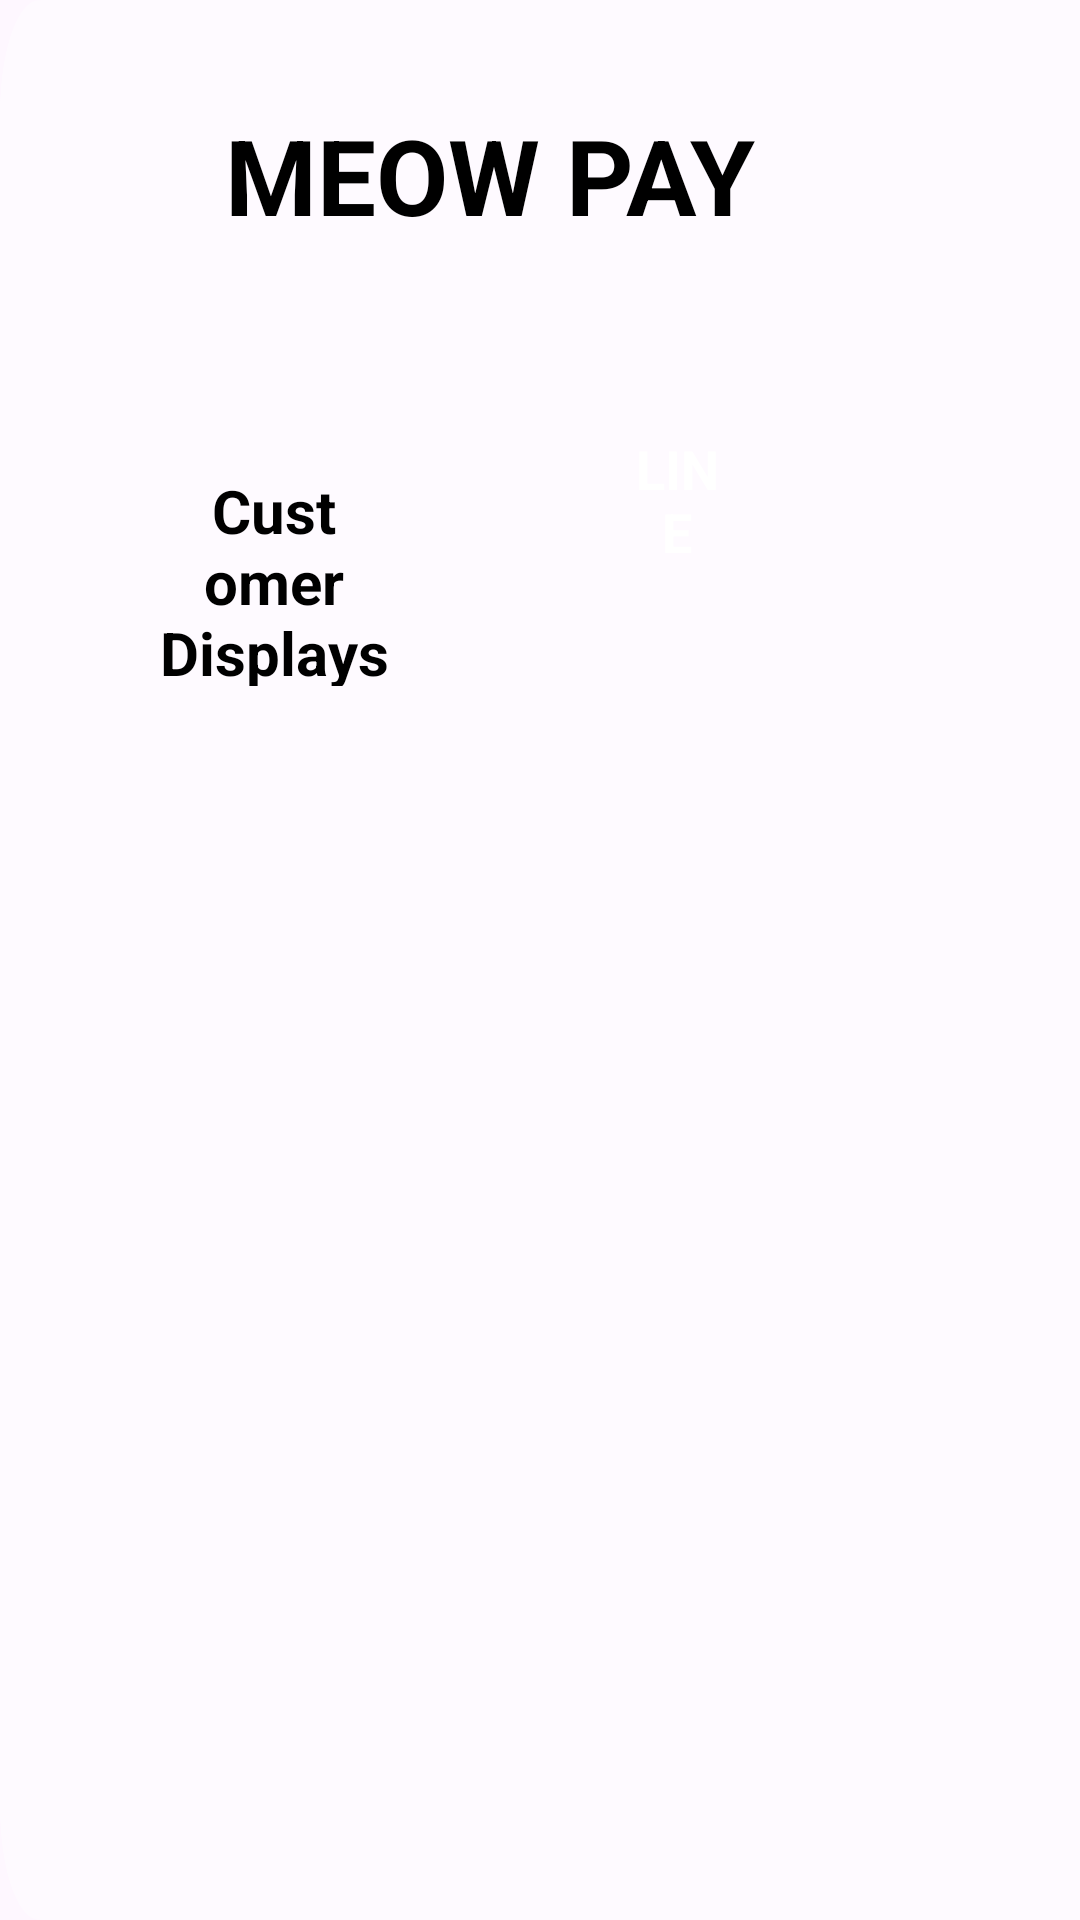

Layout XML and referenced resources for this Android screen:
<!-- AndroidManifest.xml: application theme Theme.NREPosDemo -->
<!-- res/layout/fragment_setting.xml -->
<?xml version="1.0" encoding="utf-8"?>
<androidx.constraintlayout.widget.ConstraintLayout xmlns:android="http://schemas.android.com/apk/res/android"
    xmlns:app="http://schemas.android.com/apk/res-auto"
    android:layout_width="match_parent"
    android:layout_height="match_parent"
    android:background="@drawable/ic_bg_fragment">

    <TextView
        android:id="@+id/tv_title"
        style="@style/AppNameTitleStyle"
        app:layout_constraintLeft_toLeftOf="parent"
        app:layout_constraintTop_toTopOf="parent" />

    <LinearLayout
        android:id="@+id/layout_list"
        android:layout_width="0dp"
        android:layout_height="0dp"
        android:layout_marginLeft="@dimen/fg_page_padding"
        android:layout_marginTop="@dimen/setting_card_layout_mt"
        android:layout_marginBottom="@dimen/fg_page_padding"
        android:background="@drawable/bg_radius_48_white"
        android:orientation="vertical"
        app:layout_constraintBottom_toBottomOf="parent"
        app:layout_constraintHorizontal_weight="1.5"
        app:layout_constraintLeft_toLeftOf="parent"
        app:layout_constraintRight_toLeftOf="@id/layout_view"
        app:layout_constraintTop_toBottomOf="@+id/tv_title">

        <TextView
            android:layout_width="match_parent"
            android:layout_height="@dimen/setting_display_item_h"
            android:layout_marginLeft="@dimen/fg_model_inner_padding"
            android:layout_marginTop="@dimen/setting_display_item_mt"
            android:layout_marginRight="@dimen/fg_model_inner_padding"
            android:background="@drawable/bg_radius_33_yellow"
            android:gravity="center"
            android:text="@string/txt_customer_display"
            android:textColor="@color/black"
            android:textSize="@dimen/ts_20"
            android:textStyle="bold" />
    </LinearLayout>

    <androidx.constraintlayout.widget.ConstraintLayout
        android:id="@+id/layout_view"
        android:layout_width="0dp"
        android:layout_height="@dimen/setting_display_h"
        android:layout_marginLeft="@dimen/setting_display_ml"
        android:layout_marginTop="@dimen/setting_card_layout_mt"
        android:layout_marginRight="@dimen/fg_page_padding"
        android:background="@drawable/bg_radius_33_white"
        app:layout_constraintHorizontal_weight="2"
        app:layout_constraintLeft_toRightOf="@id/layout_list"
        app:layout_constraintRight_toRightOf="parent"
        app:layout_constraintTop_toBottomOf="@+id/tv_title">

        <TextView
            android:id="@+id/tv_display_name"
            android:layout_width="0dp"
            android:layout_height="match_parent"
            android:layout_marginLeft="@dimen/setting_device_ml"
            android:gravity="center_vertical|left"
            android:text="@string/txt_customer_display"
            android:textColor="@color/black"
            android:textSize="@dimen/ts_18"
            android:textStyle="bold"
            app:layout_constraintLeft_toLeftOf="parent"
            app:layout_constraintRight_toLeftOf="@+id/tv_device_name" />

        <TextView
            android:id="@+id/tv_device_name"
            android:layout_width="0dp"
            android:layout_height="match_parent"
            android:gravity="center"
            android:text="@string/txt_device_type"
            android:textColor="@color/dark_98"
            android:textSize="@dimen/ts_19"
            android:textStyle="bold"
            app:layout_constraintBottom_toBottomOf="parent"
            app:layout_constraintLeft_toRightOf="@+id/tv_display_name"
            app:layout_constraintRight_toLeftOf="@id/tv_device_state"
            app:layout_constraintTop_toTopOf="parent" />

        <TextView
            android:id="@+id/tv_device_state"
            android:layout_width="wrap_content"
            android:layout_height="@dimen/setting_device_state_h"
            android:layout_marginRight="@dimen/setting_device_mr"
            android:background="@drawable/bg_radius_33_black"
            android:gravity="center"
            android:paddingLeft="@dimen/setting_device_state_paddingRL"
            android:paddingRight="@dimen/setting_device_state_paddingRL"
            android:text="@string/txt_device_state"
            android:textColor="@color/white"
            android:textSize="@dimen/ts_18"
            android:textStyle="bold"
            app:layout_constraintBottom_toBottomOf="parent"
            app:layout_constraintRight_toRightOf="parent"
            app:layout_constraintTop_toTopOf="parent" />
    </androidx.constraintlayout.widget.ConstraintLayout>
</androidx.constraintlayout.widget.ConstraintLayout>
<!-- resources referenced by this layout -->
<resources>
  <dimen name="fg_model_inner_padding">18dp</dimen>
  <dimen name="fg_page_padding">35dp</dimen>
  <dimen name="setting_card_layout_mt">25dp</dimen>
  <dimen name="setting_device_ml">30dp</dimen>
  <dimen name="setting_device_mr">25dp</dimen>
  <dimen name="setting_device_state_h">65dp</dimen>
  <dimen name="setting_device_state_paddingRL">60dp</dimen>
  <dimen name="setting_display_h">120dp</dimen>
  <dimen name="setting_display_item_h">72dp</dimen>
  <dimen name="setting_display_item_mt">50dp</dimen>
  <dimen name="setting_display_ml">27dp</dimen>
  <dimen name="ts_18">18sp</dimen>
  <dimen name="ts_19">19sp</dimen>
  <dimen name="ts_20">20sp</dimen>
  <!-- drawable ic_bg_fragment: png bitmap (drawable, 36328 bytes) -->
  <string name="txt_customer_display">Customer Displays</string>
  <string name="txt_device_state">LINE</string>
  <string name="txt_device_type">KOZEN D08C1</string>
  <style name="AppNameTitleStyle">
          <item name="android:layout_width">match_parent</item>
          <item name="android:layout_height">wrap_content</item>
          <item name="android:layout_marginLeft">@dimen/fg_page_app_title_margin_l</item>
          <item name="android:layout_marginTop">@dimen/fg_page_app_title_margin_t</item>
          <item name="android:textStyle">bold</item>
          <item name="android:textSize">@dimen/fg_page_app_title_ts</item>
          <item name="android:text">@string/app_name</item>
          <item name="android:textColor">@color/black</item>
      </style>
  <style name="Theme.NREPosDemo" parent="Base.Theme.NREPosDemo" />
  <dimen name="fg_page_app_title_margin_l">75dp</dimen>
  <dimen name="fg_page_app_title_margin_t">35dp</dimen>
  <dimen name="fg_page_app_title_ts">35sp</dimen>
  <string name="app_name">MEOW PAY</string>
  <style name="Base.Theme.NREPosDemo" parent="Theme.Material3.DayNight.NoActionBar">
          <item name="android:statusBarColor">@color/dominant_color</item>
          <item name="android:windowFullscreen">true</item>
          <item name="android:windowContentOverlay">@null</item>
      </style>
  <!-- not gathered from this repository: default colours our renderer supplied (Android Studio template values) -->
  <color name="black">#FF000000</color>
  <color name="white">#FFFFFFFF</color>
</resources>
